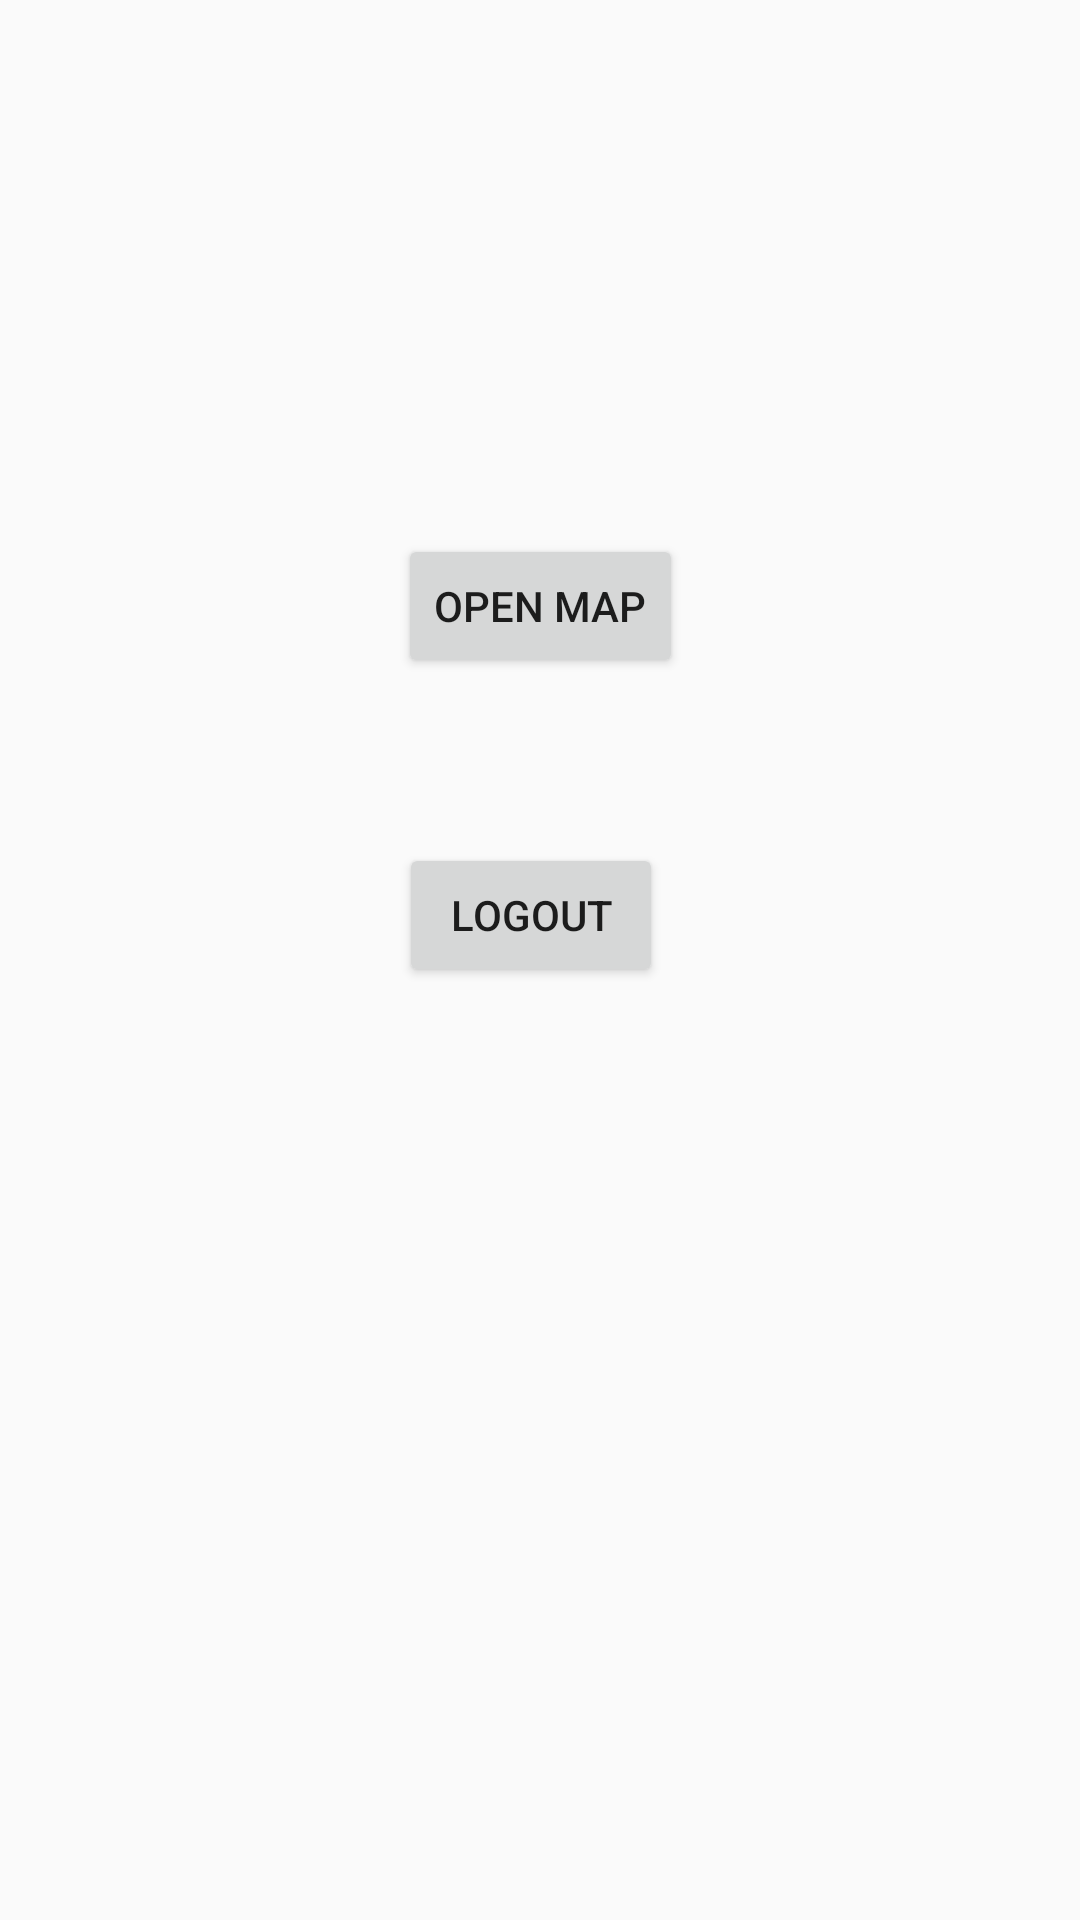

The Android layout XML behind this screen, and the referenced resources:
<!-- AndroidManifest.xml: application theme AppTheme.NoActionBar -->
<!-- res/layout/activity_menu.xml -->
<?xml version="1.0" encoding="utf-8"?>
<androidx.constraintlayout.widget.ConstraintLayout xmlns:android="http://schemas.android.com/apk/res/android"
    xmlns:app="http://schemas.android.com/apk/res-auto"
    xmlns:tools="http://schemas.android.com/tools"
    android:layout_width="match_parent"
    android:layout_height="match_parent"
    tools:context=".MenuActivity">

    <Button
        android:id="@+id/openMapButton"
        android:layout_width="wrap_content"
        android:layout_height="wrap_content"
        android:layout_marginTop="178dp"
        android:text="@string/openMapButton"
        android:onClick="openMapActivity"
        app:layout_constraintEnd_toEndOf="parent"
        app:layout_constraintHorizontal_bias="0.5"
        app:layout_constraintStart_toStartOf="parent"
        app:layout_constraintTop_toTopOf="parent" />

    <Button
        android:id="@+id/button"
        android:layout_width="wrap_content"
        android:layout_height="wrap_content"
        android:text="Logout"
        app:layout_constraintBottom_toBottomOf="parent"
        app:layout_constraintEnd_toEndOf="parent"
        app:layout_constraintHorizontal_bias="0.489"
        app:layout_constraintStart_toStartOf="parent"
        app:layout_constraintTop_toBottomOf="@+id/openMapButton"
        app:layout_constraintVertical_bias="0.15"
        android:onClick="logout"/>
</androidx.constraintlayout.widget.ConstraintLayout>
<!-- resources referenced by this layout -->
<resources>
  <string name="openMapButton">Open Map</string>
  <style name="AppTheme.NoActionBar">
          <item name="windowActionBar">false</item>
          <item name="windowNoTitle">true</item>
      </style>
</resources>
